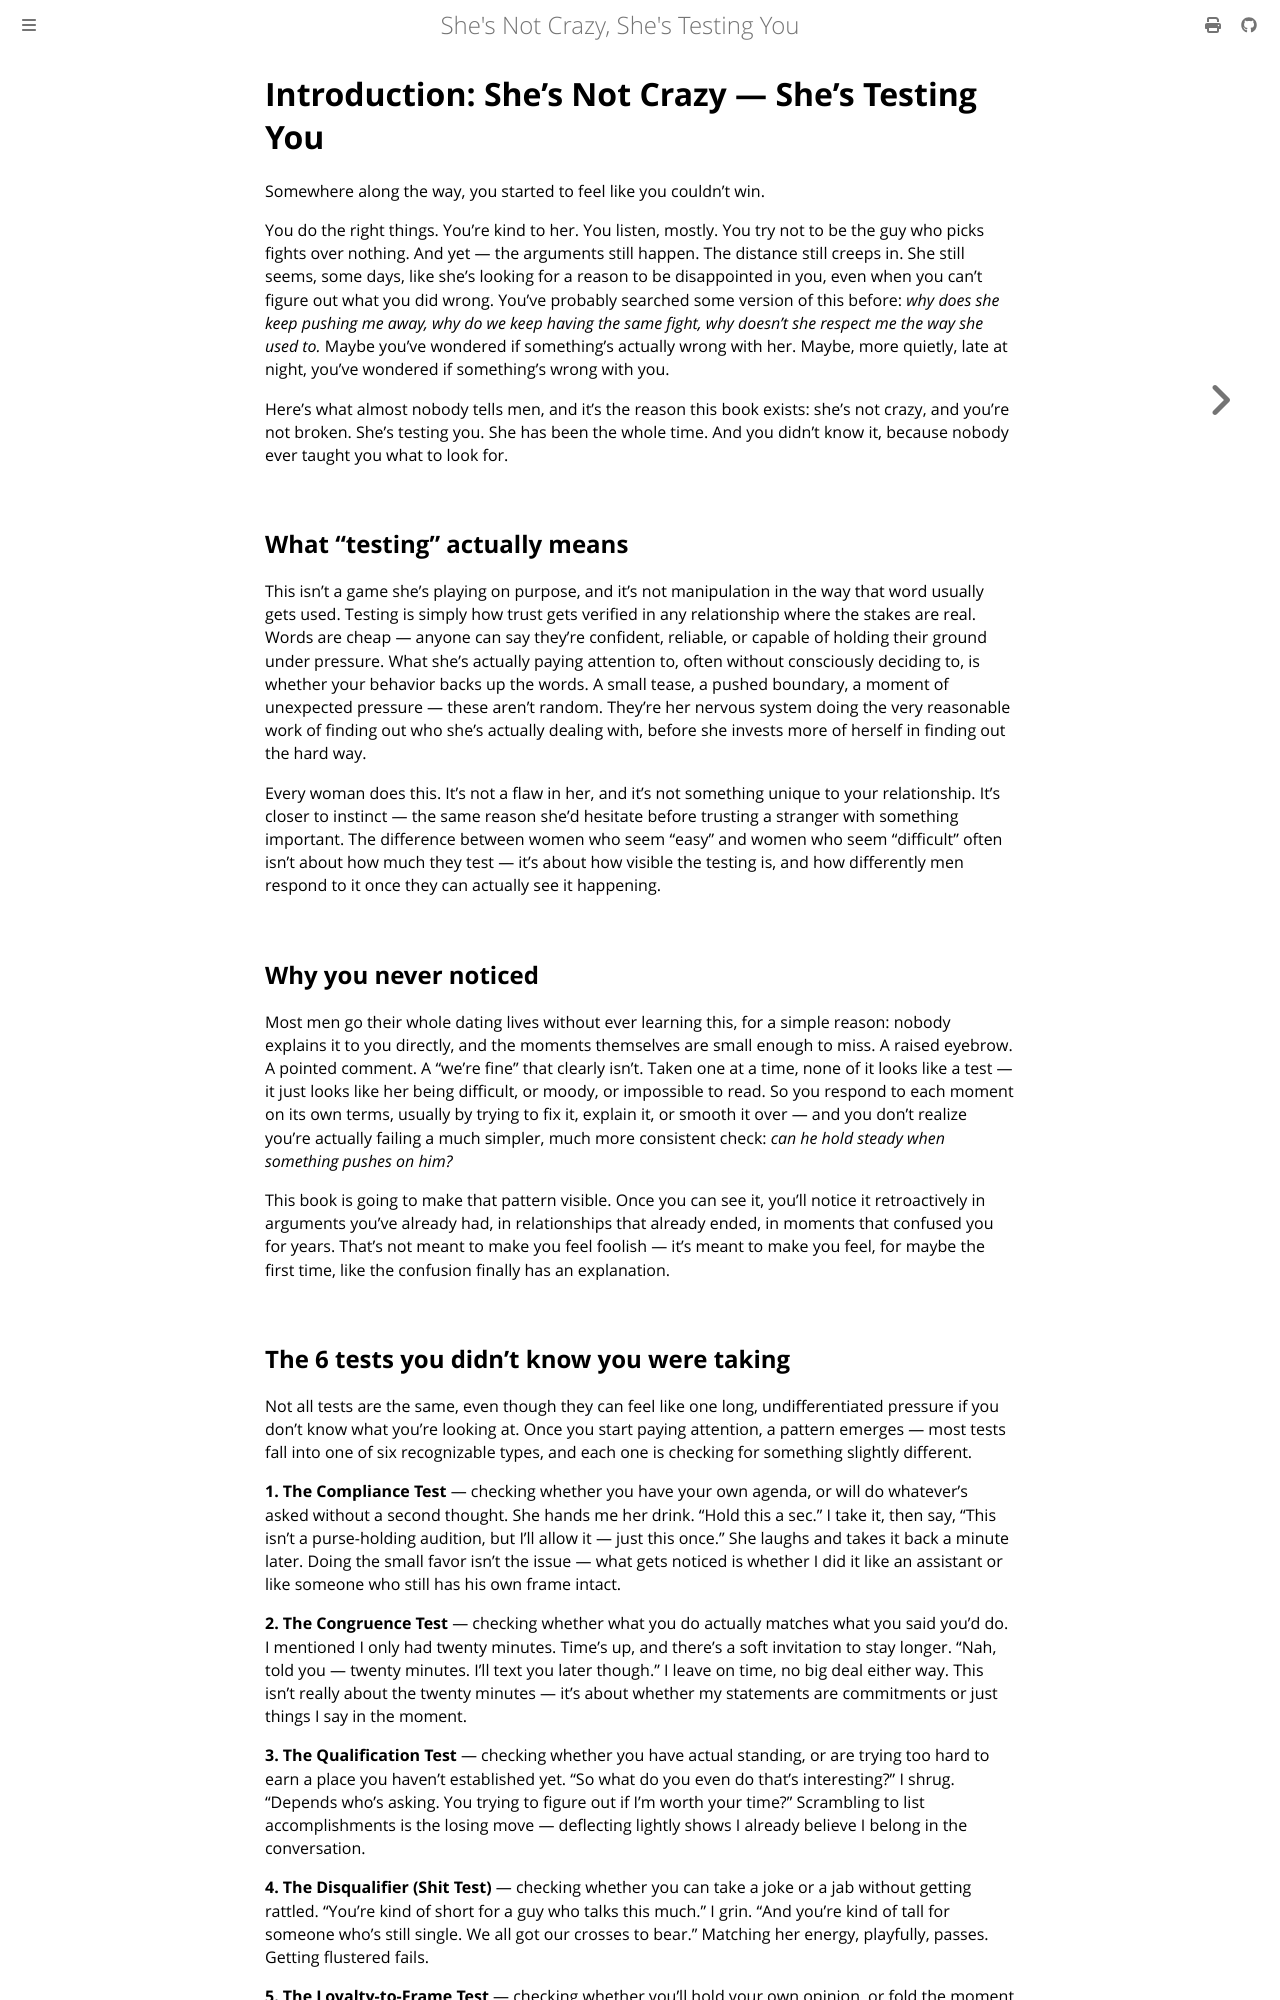

repository: rakishzen/sncsty · page: introduction.html · generator: mdbook

# Introduction: She's Not Crazy — She's Testing You

Somewhere along the way, you started to feel like you couldn't win.

You do the right things. You're kind to her. You listen, mostly. You try not to be the guy who picks fights over nothing. And yet — the arguments still happen. The distance still creeps in. She still seems, some days, like she's looking for a reason to be disappointed in you, even when you can't figure out what you did wrong. You've probably searched some version of this before: *why does she keep pushing me away, why do we keep having the same fight, why doesn't she respect me the way she used to.* Maybe you've wondered if something's actually wrong with her. Maybe, more quietly, late at night, you've wondered if something's wrong with you.

Here's what almost nobody tells men, and it's the reason this book exists: she's not crazy, and you're not broken. She's testing you. She has been the whole time. And you didn't know it, because nobody ever taught you what to look for.

## What "testing" actually means

This isn't a game she's playing on purpose, and it's not manipulation in the way that word usually gets used. Testing is simply how trust gets verified in any relationship where the stakes are real. Words are cheap — anyone can say they're confident, reliable, or capable of holding their ground under pressure. What she's actually paying attention to, often without consciously deciding to, is whether your behavior backs up the words. A small tease, a pushed boundary, a moment of unexpected pressure — these aren't random. They're her nervous system doing the very reasonable work of finding out who she's actually dealing with, before she invests more of herself in finding out the hard way.

Every woman does this. It's not a flaw in her, and it's not something unique to your relationship. It's closer to instinct — the same reason she'd hesitate before trusting a stranger with something important. The difference between women who seem "easy" and women who seem "difficult" often isn't about how much they test — it's about how visible the testing is, and how differently men respond to it once they can actually see it happening.

## Why you never noticed

Most men go their whole dating lives without ever learning this, for a simple reason: nobody explains it to you directly, and the moments themselves are small enough to miss. A raised eyebrow. A pointed comment. A "we're fine" that clearly isn't. Taken one at a time, none of it looks like a test — it just looks like her being difficult, or moody, or impossible to read. So you respond to each moment on its own terms, usually by trying to fix it, explain it, or smooth it over — and you don't realize you're actually failing a much simpler, much more consistent check: *can he hold steady when something pushes on him?*

This book is going to make that pattern visible. Once you can see it, you'll notice it retroactively in arguments you've already had, in relationships that already ended, in moments that confused you for years. That's not meant to make you feel foolish — it's meant to make you feel, for maybe the first time, like the confusion finally has an explanation.
